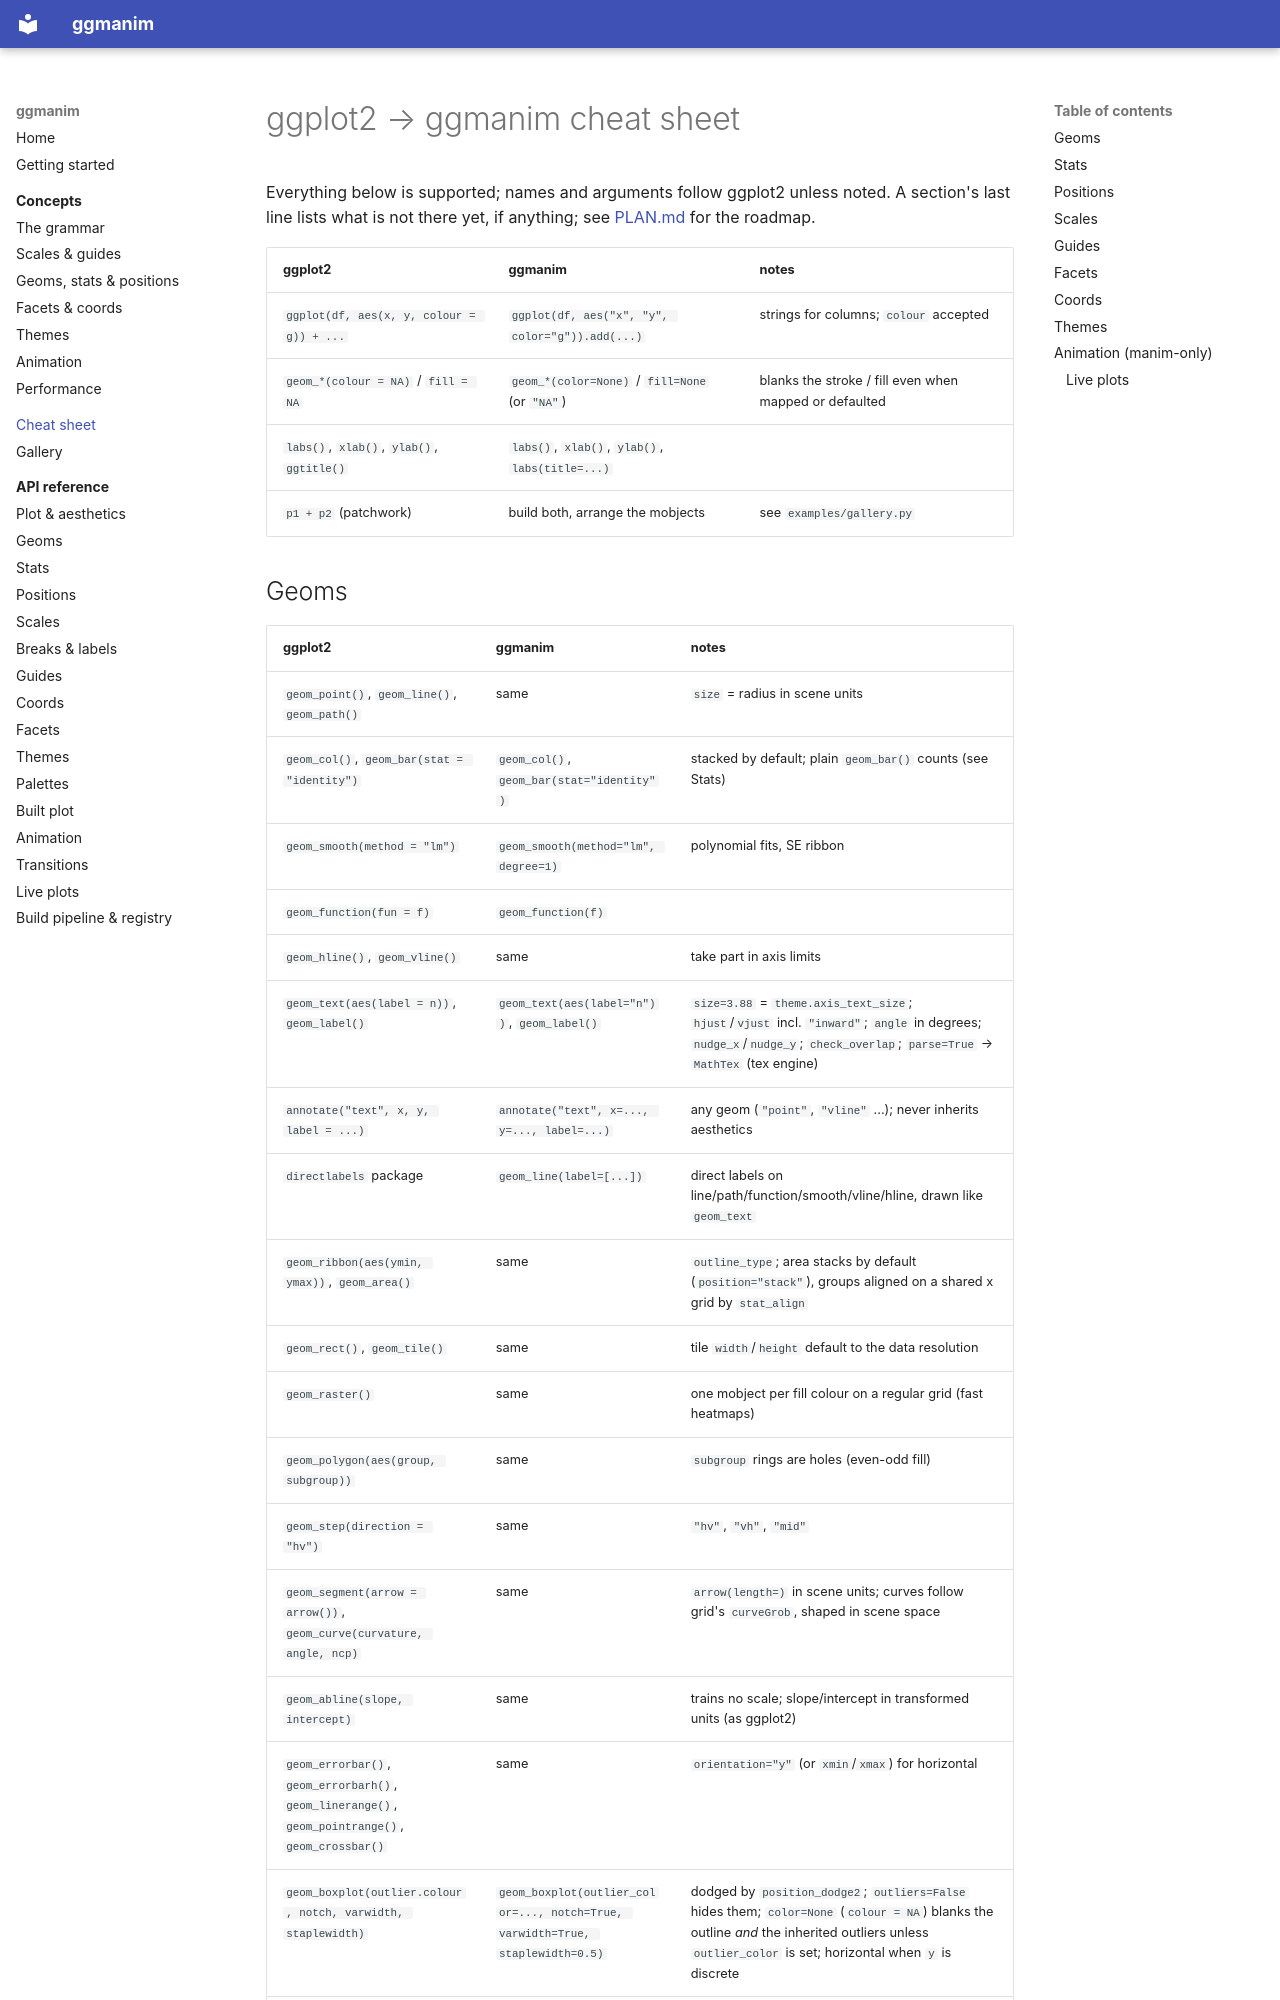

repository: atzheng/ggmanim · page: cheatsheet/index.html · generator: mkdocs

# ggplot2 → ggmanim cheat sheet

Everything below is supported; names and arguments follow ggplot2 unless noted.
A section's last line lists what is not there yet, if anything; see [PLAN.md](https://github.com/atzheng/ggmanim/blob/main/PLAN.md) for the
roadmap.

| ggplot2 | ggmanim | notes |
|---|---|---|
| `ggplot(df, aes(x, y, colour = g)) + ...` | `ggplot(df, aes("x", "y", color="g")).add(...)` | strings for columns; `colour` accepted |
| `geom_*(colour = NA)` / `fill = NA` | `geom_*(color=None)` / `fill=None` (or `"NA"`) | blanks the stroke / fill even when mapped or defaulted |
| `labs()`, `xlab()`, `ylab()`, `ggtitle()` | `labs()`, `xlab()`, `ylab()`, `labs(title=...)` | |
| `p1 + p2` (patchwork) | build both, arrange the mobjects | see `examples/gallery.py` |

<!-- section: geoms -->
